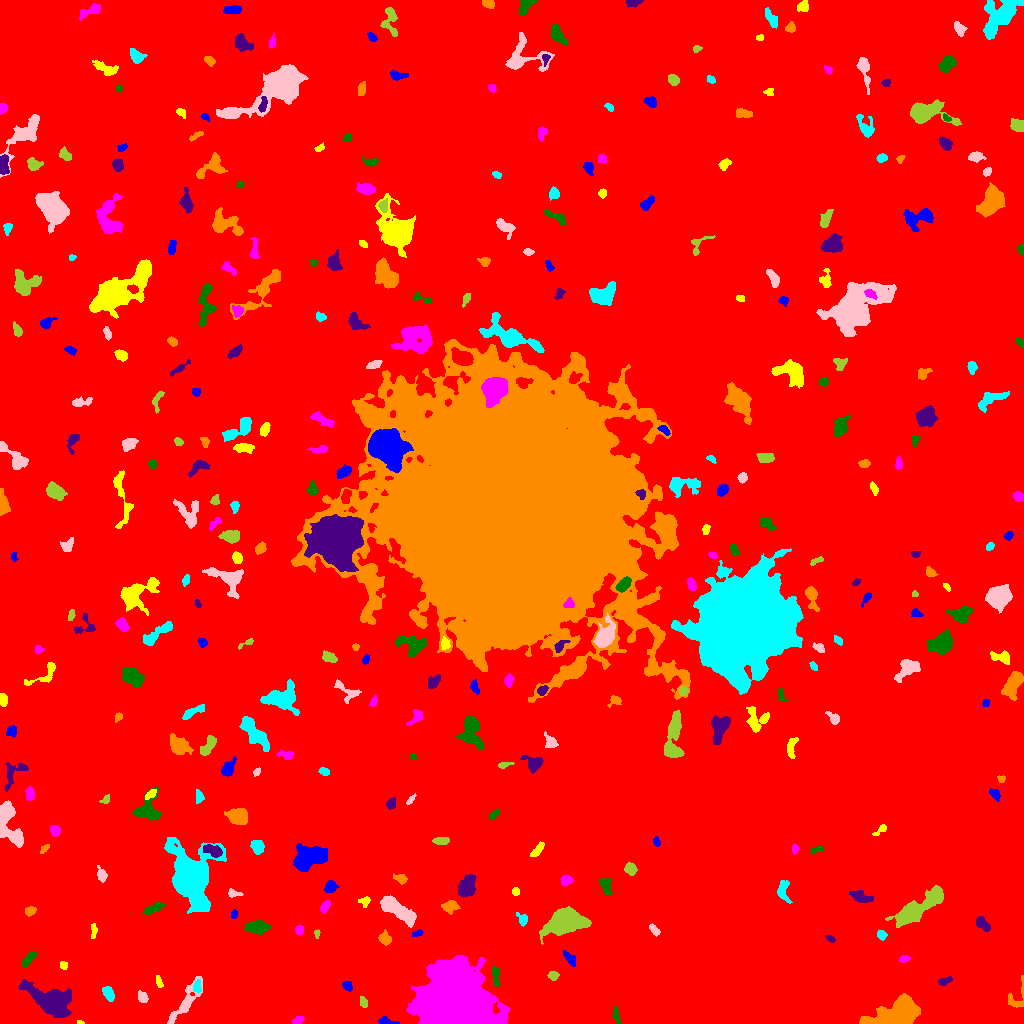

Data behind this chart, as committed beside it:
ID, X, Y, A, B, theta, total_flux, mu_max, mu_median, mu_mean, R_fwhm, R_e, R10, R90, x_start, x_end, y_start, y_end, area, greylevel
0, 491.9, 514.6, 307.5, 296.5, 0.6085, 2303639, 38.0, 2.0, 2.615, 4.787, 246.7, 94.58, 401.1, 0, 1023, 0, 1023, 880993, 2.615
1, 386.3, 1.968, 4.658, 1.65, -0.1511, 285.0, 7.0, 2.0, 2.714, 3.141, 2.985, 1.128, 4.918, 378, 399, 0, 7, 105, 9.714
2, 80.3, 0.8167, 1.674, 0.8509, -0.1692, 60.0, 5.0, 2.0, 2.143, 1.871, 1.382, 0.5642, 2.185, 77, 84, 0, 3, 28, 11.14
3, 298, 3.802, 2.797, 1.679, 0.3915, 167.0, 4.0, 2.0, 2.087, 4.068, 2.706, 1.128, 4.222, 292, 304, 0, 7, 80, 10.09
4, 616.3, 7.702, 4.722, 1.594, -1.373, 258.0, 5.0, 3.0, 2.58, 4.26, 3.523, 1.262, 5.109, 612, 621, 0, 18, 100, 8.58
5, 51.67, 22.63, 10.73, 5.52, -0.4094, 7620, 28.0, 5.0, 7.628, 7.548, 8.058, 2.985, 14.56, 18, 71, 6, 44, 999, 13.63
6, 898.1, 7.781, 10.92, 5.478, 0.2938, 15208, 52.0, 10.0, 14.67, 7.979, 8.176, 3.09, 14.24, 859, 920, 0, 30, 1037, 20.67
7, 108.3, 30.61, 3.568, 2.112, -1.021, 332.0, 6.0, 2.0, 2.259, 4.514, 3.478, 1.382, 5.382, 102, 114, 22, 37, 147, 10.26
8, 142.4, 26.45, 3.11, 2.288, -1.133, 345.0, 5.0, 3.0, 3.194, 4.853, 3.523, 1.382, 5.232, 138, 148, 21, 33, 108, 9.194
9, 363.7, 20.91, 2.768, 1.848, -1.117, 234.0, 6.0, 3.0, 2.925, 3.785, 2.821, 1.128, 4.406, 360, 367, 16, 27, 80, 9.925
10, 1.485, 29.54, 3.843, 1.443, -1.549, 299.0, 9.0, 2.0, 3.051, 2.985, 2.646, 0.9772, 4.297, 0, 7, 21, 43, 98, 10.05
11, 347.5, 37.28, 2.685, 2.106, -0.8458, 337.0, 7.0, 3.0, 3.703, 3.7, 3.038, 1.262, 4.652, 342, 352, 32, 42, 91, 9.703
12, 158.7, 41.38, 3.068, 1.32, -1.411, 120.0, 5.0, 1.0, 1.622, 2.185, 2.394, 0.7979, 3.989, 156, 163, 36, 48, 74, 8.622
13, 454.3, 17.53, 16.94, 14.72, -0.3537, 107162, 122.0, 14.0, 22.78, 11.63, 15.88, 5.585, 30.09, 406, 510, 0, 68, 4705, 28.78
14, 495.4, 47.42, 5.103, 1.714, -1.495, 418.0, 7.0, 3.0, 3.119, 4.029, 3.656, 1.382, 5.698, 492, 499, 37, 58, 134, 11.12
15, 944.4, 42.58, 3.786, 1.692, 0.2992, 151.0, 3.0, 2.0, 1.525, 4.107, 3.141, 1.262, 4.72, 938, 952, 38, 47, 99, 8.525
16, 1017, 26.14, 8.971, 4.505, 1.189, 482.0, 4.0, 2.0, 2.497, 7.506, 4.82, 1.954, 7.136, 1008, 1023, 16, 48, 193, 8.497
17, 197.2, 36.22, 3.099, 1.684, -1.534, 142.0, 3.0, 2.0, 1.449, 4.068, 2.877, 1.128, 4.297, 193, 201, 30, 44, 98, 11.45
18, 184, 19.13, 14.46, 3.261, 0.9372, 1297, 10.0, 3.0, 3.03, 5.47, 6.155, 2.185, 10.01, 167, 202, 0, 47, 428, 9.03
19, 553.1, 48.33, 2.451, 1.876, -0.3275, 212.0, 8.0, 2.0, 2.382, 2.585, 2.523, 0.7979, 4.26, 547, 559, 43, 52, 89, 9.382
20, 312.8, 45.77, 2.727, 1.467, -0.9129, 145.0, 4.0, 2.0, 2.071, 3.7, 2.523, 0.9772, 4.029, 308, 317, 41, 51, 70, 10.07
21, 569.9, 65.11, 4.559, 1.999, -0.891, 385.0, 5.0, 3.0, 2.962, 4.983, 3.742, 1.493, 5.726, 563, 575, 57, 73, 130, 8.962
22, 63.91, 58.06, 1.989, 1.841, 0.5291, 95.0, 4.0, 1.5, 1.532, 3.141, 2.394, 0.7979, 3.7, 60, 67, 54, 62, 62, 8.532
23, 904.2, 64.5, 2.895, 1.558, 0.224, 208.0, 6.0, 3.0, 2.889, 3.613, 2.646, 0.9772, 4.146, 899, 910, 61, 68, 72, 8.889
24, 29.27, 65.04, 5.059, 2.046, 0.8945, 488.0, 6.0, 3.0, 3.232, 5.557, 3.989, 1.596, 6.232, 22, 36, 56, 72, 151, 11.23
25, 830.4, 84.57, 2.535, 1.228, -0.558, 106.0, 4.0, 2.0, 1.767, 3.29, 2.257, 0.7979, 3.385, 825, 835, 81, 88, 60, 8.767
26, 385, 84.89, 3.247, 2.426, -1.204, 455.0, 8.0, 3.0, 3.273, 4.478, 3.478, 1.382, 5.47, 378, 391, 78, 94, 139, 10.27
27, 881.5, 88.46, 2.305, 2, -0.5302, 209.0, 6.0, 2.0, 2.43, 3.568, 2.706, 0.9772, 4.26, 877, 887, 83, 93, 86, 9.43
28, 654.4, 92.94, 3.279, 1.652, -0.848, 184.0, 5.0, 2.0, 2.0, 3.241, 2.821, 1.128, 4.442, 649, 660, 87, 100, 92, 9.0
29, 316.8, 89.94, 1.947, 1.368, 1.481, 127.0, 5.0, 3.0, 2.822, 2.821, 2.034, 0.7979, 3.141, 314, 320, 85, 94, 45, 10.82
30, 338.6, 73.18, 7.67, 6.686, -1.481, 5493, 26.0, 4.0, 6.242, 5.863, 7.59, 2.706, 14.12, 323, 360, 54, 94, 880, 12.24
31, 417.5, 90.16, 2.755, 1.362, 0.3695, 148.0, 5.0, 2.0, 2.242, 2.932, 2.459, 0.9772, 3.868, 412, 423, 87, 94, 66, 10.24
32, 93.58, 92.06, 4.125, 1.464, 1.551, 258.0, 6.0, 3.0, 3.071, 4.297, 3.09, 1.128, 4.583, 91, 97, 85, 100, 84, 9.071
33, 299.5, 93.18, 2.299, 1.993, -1.568, 261.0, 7.0, 3.0, 3.304, 3.192, 2.764, 1.128, 4.297, 295, 303, 88, 98, 79, 10.3
34, 256, 96.43, 5.071, 2.737, -0.003143, 1101, 10.0, 4.0, 3.989, 6.232, 4.787, 1.871, 7.421, 244, 271, 89, 103, 276, 10.99
35, 982.7, 99.69, 4.651, 2.387, -0.7538, 413.0, 7.0, 3.0, 2.614, 3.568, 3.949, 1.493, 6.024, 976, 990, 92, 107, 158, 9.614
36, 29.9, 112.4, 2.562, 2.091, 0.4153, 313.0, 7.0, 3.0, 3.295, 3.827, 2.985, 1.128, 4.583, 25, 36, 107, 117, 95, 10.29
37, 522.5, 104.1, 3.424, 2.366, -0.9836, 272.0, 5.0, 2.0, 2.566, 3.949, 3.29, 1.262, 5.078, 516, 527, 97, 111, 106, 8.566
38, 397.6, 113.5, 10.95, 3.372, -0.6231, 2919, 10.0, 6.0, 5.346, 10.52, 7.59, 3.141, 11.26, 380, 416, 96, 128, 546, 11.35
39, 565.6, 101.3, 9.329, 5.44, 0.2587, 8161, 25.0, 7.0, 8.89, 8.921, 8.387, 3.29, 14, 539, 591, 79, 117, 918, 14.89
40, 768.4, 107.8, 2.557, 1.98, 0.6521, 113.0, 3.0, 2.0, 1.43, 3.568, 2.764, 0.9772, 4.107, 764, 775, 102, 112, 79, 8.43
41, 234.0, 109, 1.931, 1.383, 1.383, 84.0, 4.0, 1.0, 1.474, 2.985, 2.034, 0.7979, 3.192, 231, 237, 105, 114, 57, 9.474
42, 364.9, 122.3, 2.62, 2.222, 0.3453, 146.0, 4.0, 1.0, 1.587, 3.432, 2.646, 0.9772, 4.618, 358, 370, 116, 127, 92, 8.587
43, 325.1, 117, 3.082, 1.735, 0.9019, 211.0, 4.0, 2.0, 2.049, 4.478, 2.985, 1.262, 4.652, 320, 330, 110, 123, 103, 9.049
44, 153.1, 114.8, 5.476, 2.065, 0.4247, 576.0, 6.0, 4.0, 3.388, 6.024, 4.334, 1.693, 6.531, 141, 165, 109, 122, 170, 11.39
45, 860.5, 126.6, 5.591, 2.578, -0.3247, 926.0, 8.0, 4.0, 4.517, 6.628, 4.687, 1.871, 7.291, 849, 873, 121, 133, 205, 9.517
46, 449.8, 116.8, 3.856, 2.875, 0.1604, 432.0, 5.0, 3.0, 2.541, 5.232, 4.146, 1.693, 6.308, 441, 460, 109, 123, 170, 9.541
47, 783, 133.3, 5.598, 2.833, -1.521, 490.0, 5.0, 2.0, 2.5, 5.412, 4.334, 1.693, 6.794, 777, 792, 120, 143, 196, 9.5
48, 233.6, 130.0, 3.669, 1.841, -0.2043, 185.0, 4.0, 2.0, 2.079, 4.406, 2.985, 1.128, 4.687, 228, 243, 126, 135, 89, 9.079
49, 914.8, 113.1, 13.91, 3.962, 0.5999, 5788, 22.0, 5.0, 6.63, 7.736, 7.506, 2.932, 13.73, 885, 943, 96, 138, 873, 12.63
50, 730.9, 136.6, 2.062, 1.643, -0.953, 105.0, 3.0, 2.0, 1.78, 3.385, 2.394, 0.9772, 3.656, 727, 735, 132, 140, 59, 8.78
51, 330.3, 136.2, 2.945, 2.401, 0.5431, 423.0, 7.0, 3.0, 3.088, 4.406, 3.385, 1.382, 5.262, 324, 339, 131, 143, 137, 10.09
52, 515.5, 131.6, 1.976, 1.823, -0.125, 125.0, 4.0, 2.0, 2.049, 3.742, 2.459, 0.9772, 3.742, 512, 519, 128, 136, 61, 9.049
53, 566, 143, 2.725, 2.271, 0.4782, 347.0, 7.0, 3.0, 3.044, 3.742, 3.192, 1.262, 4.983, 560, 573, 138, 148, 114, 10.04
54, 605.4, 138.4, 4.221, 2.444, -1.172, 473.0, 6.0, 3.0, 2.815, 5.441, 3.949, 1.493, 6.05, 599, 612, 129, 145, 168, 9.815
55, 466.7, 136.7, 6.251, 3.716, 1.074, 1214, 8.0, 3.0, 3.646, 7.069, 5.726, 2.185, 8.956, 458, 476, 126, 149, 333, 9.646
56, 401, 144.4, 2.553, 1.911, -0.3778, 214.0, 8.0, 2.0, 1.963, 2.585, 2.585, 0.7979, 4.442, 393, 407, 139, 150, 109, 8.963
57, 192.8, 146, 15, 8.972, -1.343, 23685, 52.0, 8.0, 11.35, 8.098, 11.56, 3.909, 21.08, 164, 226, 110, 186, 2086, 16.35
58, 101.4, 148, 2.596, 1.979, -1.373, 181.0, 5.0, 1.0, 1.484, 3.338, 2.821, 1.128, 4.37, 97, 107, 141, 158, 122, 9.484
59, 630.2, 154.3, 2.902, 2.435, -0.7349, 329.0, 6.0, 2.0, 2.474, 4.297, 3.338, 1.262, 5.352, 624, 637, 148, 161, 133, 9.474
... 318 more rows
